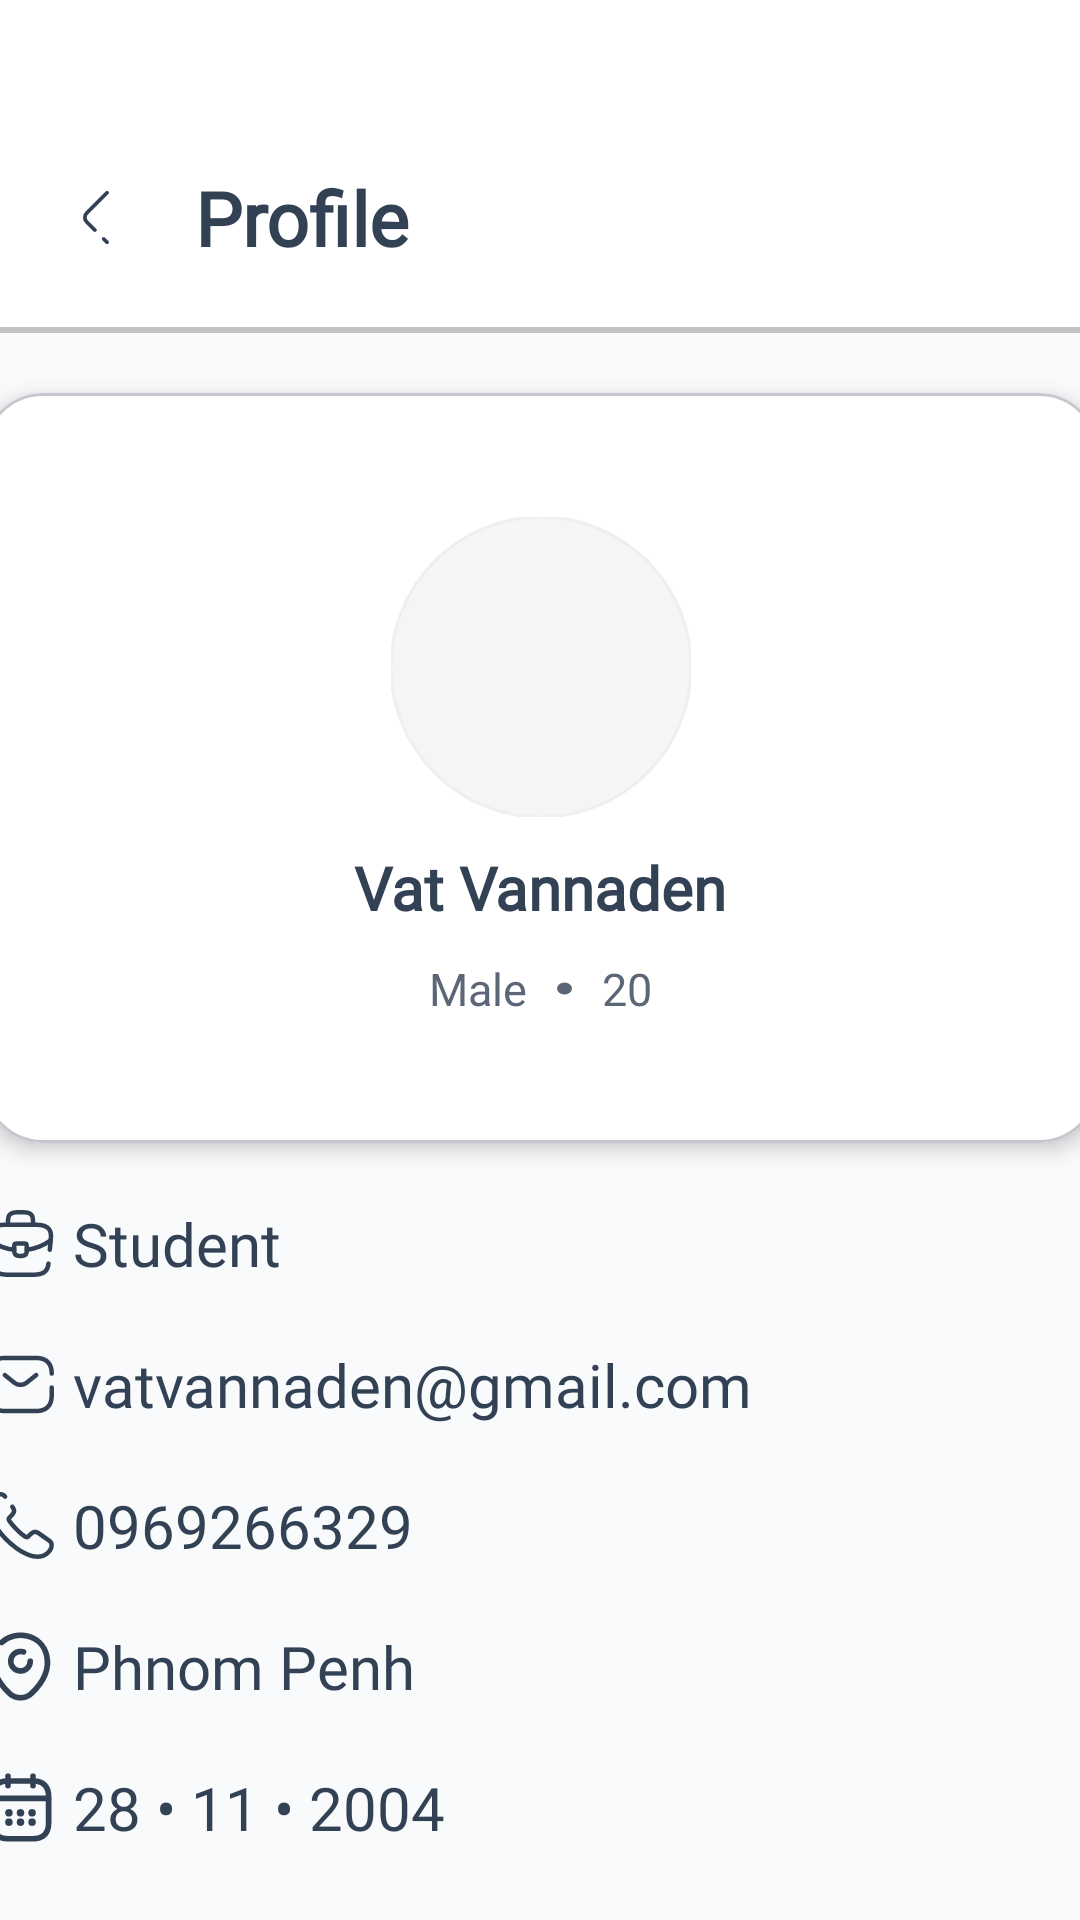

Here is an Android app screen rendered from its layout file. Give the layout XML and the strings, colors and styles it references.
<!-- AndroidManifest.xml: application theme Theme.JobLink -->
<!-- res/layout/fragment_user_information.xml -->
<?xml version="1.0" encoding="utf-8"?>
<androidx.constraintlayout.widget.ConstraintLayout xmlns:android="http://schemas.android.com/apk/res/android"
    xmlns:tools="http://schemas.android.com/tools"
    android:layout_width="match_parent"
    android:layout_height="match_parent"
    android:background="@color/milk"
    xmlns:app="http://schemas.android.com/apk/res-auto"
    tools:context=".view.activity.fragment.UserInformationFragment">


    <androidx.constraintlayout.widget.ConstraintLayout
        android:layout_width="match_parent"
        android:layout_height="111dp"
        android:background="@drawable/top_sec"
        app:layout_constraintEnd_toEndOf="parent"
        app:layout_constraintStart_toStartOf="parent"
        app:layout_constraintTop_toTopOf="parent">

        <ImageView
            android:id="@+id/imageView12"
            android:layout_width="25dp"
            android:layout_height="25dp"
            android:rotation="90"
            android:layout_marginBottom="26dp"
            android:layout_marginStart="20dp"
            android:src="@drawable/ico_arrow1"
            app:layout_constraintBottom_toBottomOf="parent"
            app:layout_constraintStart_toStartOf="parent" />

        <TextView
            android:id="@+id/topTx"
            android:layout_width="wrap_content"
            android:layout_height="34dp"
            android:layout_marginStart="20dp"
            android:fontFamily="@font/dm_sans"
            android:text="Profile"
            android:textColor="@color/text_ico"
            android:textSize="25sp"
            android:textStyle="bold"
            app:layout_constraintBottom_toBottomOf="@+id/imageView12"
            app:layout_constraintStart_toEndOf="@+id/imageView12"
            app:layout_constraintTop_toTopOf="@+id/imageView12" />

    </androidx.constraintlayout.widget.ConstraintLayout>

    <com.google.android.material.card.MaterialCardView
        android:id="@+id/profileCard"
        android:layout_width="372dp"
        android:layout_height="250dp"
        android:layout_marginTop="131dp"
        android:layout_marginHorizontal="20dp"
        app:cardElevation="4dp"
        app:cardCornerRadius="20dp"
        app:layout_constraintTop_toTopOf="parent"
        app:layout_constraintStart_toStartOf="parent"
        app:layout_constraintEnd_toEndOf="parent">

        <LinearLayout
            android:layout_width="match_parent"
            android:layout_height="match_parent"
            android:background="@drawable/user_bg1"
            android:gravity="center"
            android:orientation="vertical">

            <com.google.android.material.imageview.ShapeableImageView
                android:id="@+id/profileImage"
                android:layout_width="100dp"
                android:layout_height="100dp"
                android:scaleType="centerCrop"
                android:src="@drawable/img"
                app:shapeAppearanceOverlay="@style/corner"
                app:strokeColor="@color/gray"
                app:strokeWidth="1dp" />

            <TextView
                android:id="@+id/profileName"
                android:layout_width="wrap_content"
                android:layout_height="wrap_content"
                android:text="Vat Vannaden"
                android:textStyle="bold"
                android:maxLines="1"
                android:fontFamily="@font/dm_sans"
                android:textSize="20sp"
                android:textColor="@color/text_ico"
                android:gravity="center"
                android:layout_marginVertical="10dp"/>

            <LinearLayout
                android:layout_width="wrap_content"
                android:layout_height="wrap_content"
                android:orientation="horizontal"
                android:alpha="0.8"
                android:gravity="center">

                <TextView
                    android:id="@+id/profileGender"
                    android:layout_width="wrap_content"
                    android:layout_height="wrap_content"
                    android:text="Male"
                    android:fontFamily="@font/open_sans"
                    android:textSize="15sp"
                    android:textColor="@color/text_ico"
                    android:gravity="center"/>

                <ImageView
                    android:layout_width="5dp"
                    android:layout_height="5dp"
                    android:layout_marginHorizontal="10dp"
                    android:background="@drawable/tx_separate_o" />

                <TextView
                    android:id="@+id/profileAge"
                    android:layout_width="wrap_content"
                    android:layout_height="wrap_content"
                    android:text="20"
                    android:fontFamily="@font/open_sans"
                    android:textSize="15sp"
                    android:textColor="@color/text_ico"
                    android:gravity="center"/>
            </LinearLayout>
        </LinearLayout>
    </com.google.android.material.card.MaterialCardView>

    <LinearLayout
        android:id="@+id/linearLayout6"
        android:layout_width="wrap_content"
        android:layout_height="wrap_content"
        android:layout_marginVertical="20dp"
        android:orientation="horizontal"
        android:gravity="center"
        app:layout_constraintStart_toStartOf="@+id/linearLayout9"
        app:layout_constraintTop_toBottomOf="@+id/linearLayout9">

        <ImageView
            android:layout_width="25dp"
            android:layout_height="25dp"
            android:src="@drawable/ico_location" />

        <TextView
            android:id="@+id/location"
            android:layout_width="wrap_content"
            android:layout_height="wrap_content"
            android:layout_marginHorizontal="5dp"
            android:fontFamily="@font/open_sans"
            android:text="Phnom Penh"
            android:textColor="@color/text_ico"
            android:textSize="20sp" />
    </LinearLayout>

    <LinearLayout
        android:id="@+id/linearLayout9"
        android:layout_width="wrap_content"
        android:layout_height="wrap_content"
        android:layout_marginVertical="20dp"
        android:orientation="horizontal"
        android:gravity="center"
        app:layout_constraintStart_toStartOf="@+id/linearLayout8"
        app:layout_constraintTop_toBottomOf="@+id/linearLayout8">

        <ImageView
            android:layout_width="wrap_content"
            android:layout_height="wrap_content"
            android:src="@drawable/ico_phone" />

        <TextView
            android:id="@+id/phoneNumber"
            android:layout_width="wrap_content"
            android:layout_height="wrap_content"
            android:layout_marginHorizontal="5dp"
            android:fontFamily="@font/open_sans"
            android:text="0969266329"
            android:textColor="@color/text_ico"
            android:textSize="20sp" />
    </LinearLayout>

    <LinearLayout
        android:id="@+id/linearLayout8"
        android:layout_width="wrap_content"
        android:layout_height="wrap_content"
        android:layout_marginVertical="20dp"
        android:orientation="horizontal"
        android:gravity="center"
        app:layout_constraintStart_toStartOf="@+id/linearLayout7"
        app:layout_constraintTop_toBottomOf="@+id/linearLayout7">

        <ImageView
            android:layout_width="wrap_content"
            android:layout_height="wrap_content"
            android:src="@drawable/ico_email" />

        <TextView
            android:id="@+id/email"
            android:layout_width="wrap_content"
            android:layout_height="wrap_content"
            android:layout_marginHorizontal="5dp"
            android:fontFamily="@font/open_sans"
            android:text="vatvannaden@gmail.com"
            android:textColor="@color/text_ico"
            android:textSize="20sp" />
    </LinearLayout>

    <LinearLayout
        android:id="@+id/linearLayout7"
        android:layout_width="wrap_content"
        android:layout_height="wrap_content"
        android:layout_marginVertical="20dp"
        android:orientation="horizontal"
        android:gravity="center"
        app:layout_constraintStart_toStartOf="@+id/profileCard"
        app:layout_constraintTop_toBottomOf="@+id/profileCard">

        <ImageView
            android:layout_width="wrap_content"
            android:layout_height="wrap_content"
            android:src="@drawable/ico_bag" />

        <TextView
            android:id="@+id/profession"
            android:layout_width="wrap_content"
            android:layout_height="wrap_content"
            android:layout_marginHorizontal="5dp"
            android:fontFamily="@font/open_sans"
            android:text="Student"
            android:textColor="@color/text_ico"
            android:textSize="20sp" />
    </LinearLayout>

    <LinearLayout
        android:layout_width="wrap_content"
        android:layout_height="wrap_content"
        android:layout_marginVertical="20dp"
        android:orientation="horizontal"
        android:gravity="center"
        app:layout_constraintStart_toStartOf="@+id/linearLayout6"
        app:layout_constraintTop_toBottomOf="@+id/linearLayout6">

        <ImageView
            android:layout_width="25dp"
            android:layout_height="25dp"
            android:src="@drawable/ico_calendar" />

        <TextView
            android:id="@+id/birthday"
            android:layout_width="wrap_content"
            android:layout_height="wrap_content"
            android:layout_marginHorizontal="5dp"
            android:fontFamily="@font/open_sans"
            android:text="28 • 11 • 2004"
            android:textColor="@color/text_ico"
            android:textSize="20sp" />
    </LinearLayout>

</androidx.constraintlayout.widget.ConstraintLayout>
<!-- resources referenced by this layout -->
<resources>
  <color name="gray">#EFEFEF</color>
  <color name="milk">#F9FAFB</color>
  <color name="text_ico">#334155</color>
  <!-- drawable ico_arrow1 (drawable) -->
  <vector xmlns:android="http://schemas.android.com/apk/res/android"
      android:width="20dp"
      android:height="20dp"
      android:viewportWidth="20"
      android:viewportHeight="20">
    <path
        android:pathData="M13.342,10.708L11.159,12.892C10.517,13.533 9.467,13.533 8.825,12.892L3.4,7.458"
        android:strokeLineJoin="round"
        android:strokeWidth="1"
        android:fillColor="#00000000"
        android:strokeColor="#334155"
        android:strokeLineCap="round"/>
    <path
        android:pathData="M16.599,7.458L15.732,8.325"
        android:strokeLineJoin="round"
        android:strokeWidth="1"
        android:fillColor="#00000000"
        android:strokeColor="#334155"
        android:strokeLineCap="round"/>
  </vector>
  <!-- drawable ico_email (drawable) -->
  <vector xmlns:android="http://schemas.android.com/apk/res/android"
      android:width="25dp"
      android:height="25dp"
      android:viewportWidth="25"
      android:viewportHeight="25">
    <path
        android:pathData="M22.916,13.521V16.146C22.916,19.792 20.833,21.354 17.708,21.354H7.291C4.166,21.354 2.083,19.792 2.083,16.146V8.854C2.083,5.208 4.166,3.646 7.291,3.646H17.708C20.833,3.646 22.916,5.208 22.916,8.854"
        android:strokeLineJoin="round"
        android:strokeWidth="1.5"
        android:fillColor="#00000000"
        android:strokeColor="#334155"
        android:strokeLineCap="round"/>
    <path
        android:pathData="M17.709,9.375L14.448,11.979C13.375,12.833 11.615,12.833 10.542,11.979L7.292,9.375"
        android:strokeLineJoin="round"
        android:strokeWidth="1.5"
        android:fillColor="#00000000"
        android:strokeColor="#334155"
        android:strokeLineCap="round"/>
  </vector>
  <!-- drawable top_sec (drawable) -->
  <vector xmlns:android="http://schemas.android.com/apk/res/android"
      android:width="412dp"
      android:height="112dp"
      android:viewportWidth="412"
      android:viewportHeight="112">
    <path
        android:pathData="M0,0H412V111H0V0Z"
        android:fillColor="#ffffff"/>
    <group>
      <clip-path
          android:pathData="M0,0h412v112h-412zM0,0H412V111H0V0Z"/>
      <path
          android:pathData="M412,111V110H0V111V112H412V111Z"
          android:fillColor="#C2C2C2"/>
    </group>
  </vector>
  <!-- drawable tx_separate_o (drawable) -->
  <vector xmlns:android="http://schemas.android.com/apk/res/android"
      android:width="4dp"
      android:height="5dp"
      android:viewportWidth="4"
      android:viewportHeight="5">
    <path
        android:pathData="M2,2.5m-2,0a2,2 0,1 1,4 0a2,2 0,1 1,-4 0"
        android:fillColor="#334155"/>
  </vector>
  <!-- drawable user_bg1 (drawable) -->
  <vector
      xmlns:android="http://schemas.android.com/apk/res/android"
      xmlns:aapt="http://schemas.android.com/aapt"
      android:width="372dp"
      android:height="250dp"
      android:viewportWidth="372"
      android:viewportHeight="250"
      >
    <group>
      <clip-path
          android:pathData="M20 0H352C363.046 0 372 8.95431 372 20V230C372 241.046 363.046 250 352 250H20C8.95431 250 0 241.046 0 230V20C0 8.95431 8.95431 0 20 0Z"
          />
      <path
          android:pathData="M0 0V250H372V0"
          android:fillColor="#FFFFFF"
          />
    </group>
  </vector>
  <style name="corner">
          <item name="cornerFamily">rounded</item>
          <item name="cornerSize">50%</item>
      </style>
  <style name="Theme.JobLink" parent="Base.Theme.JobLink" />
  <style name="Base.Theme.JobLink" parent="Theme.Material3.Light.NoActionBar">
      </style>
</resources>
